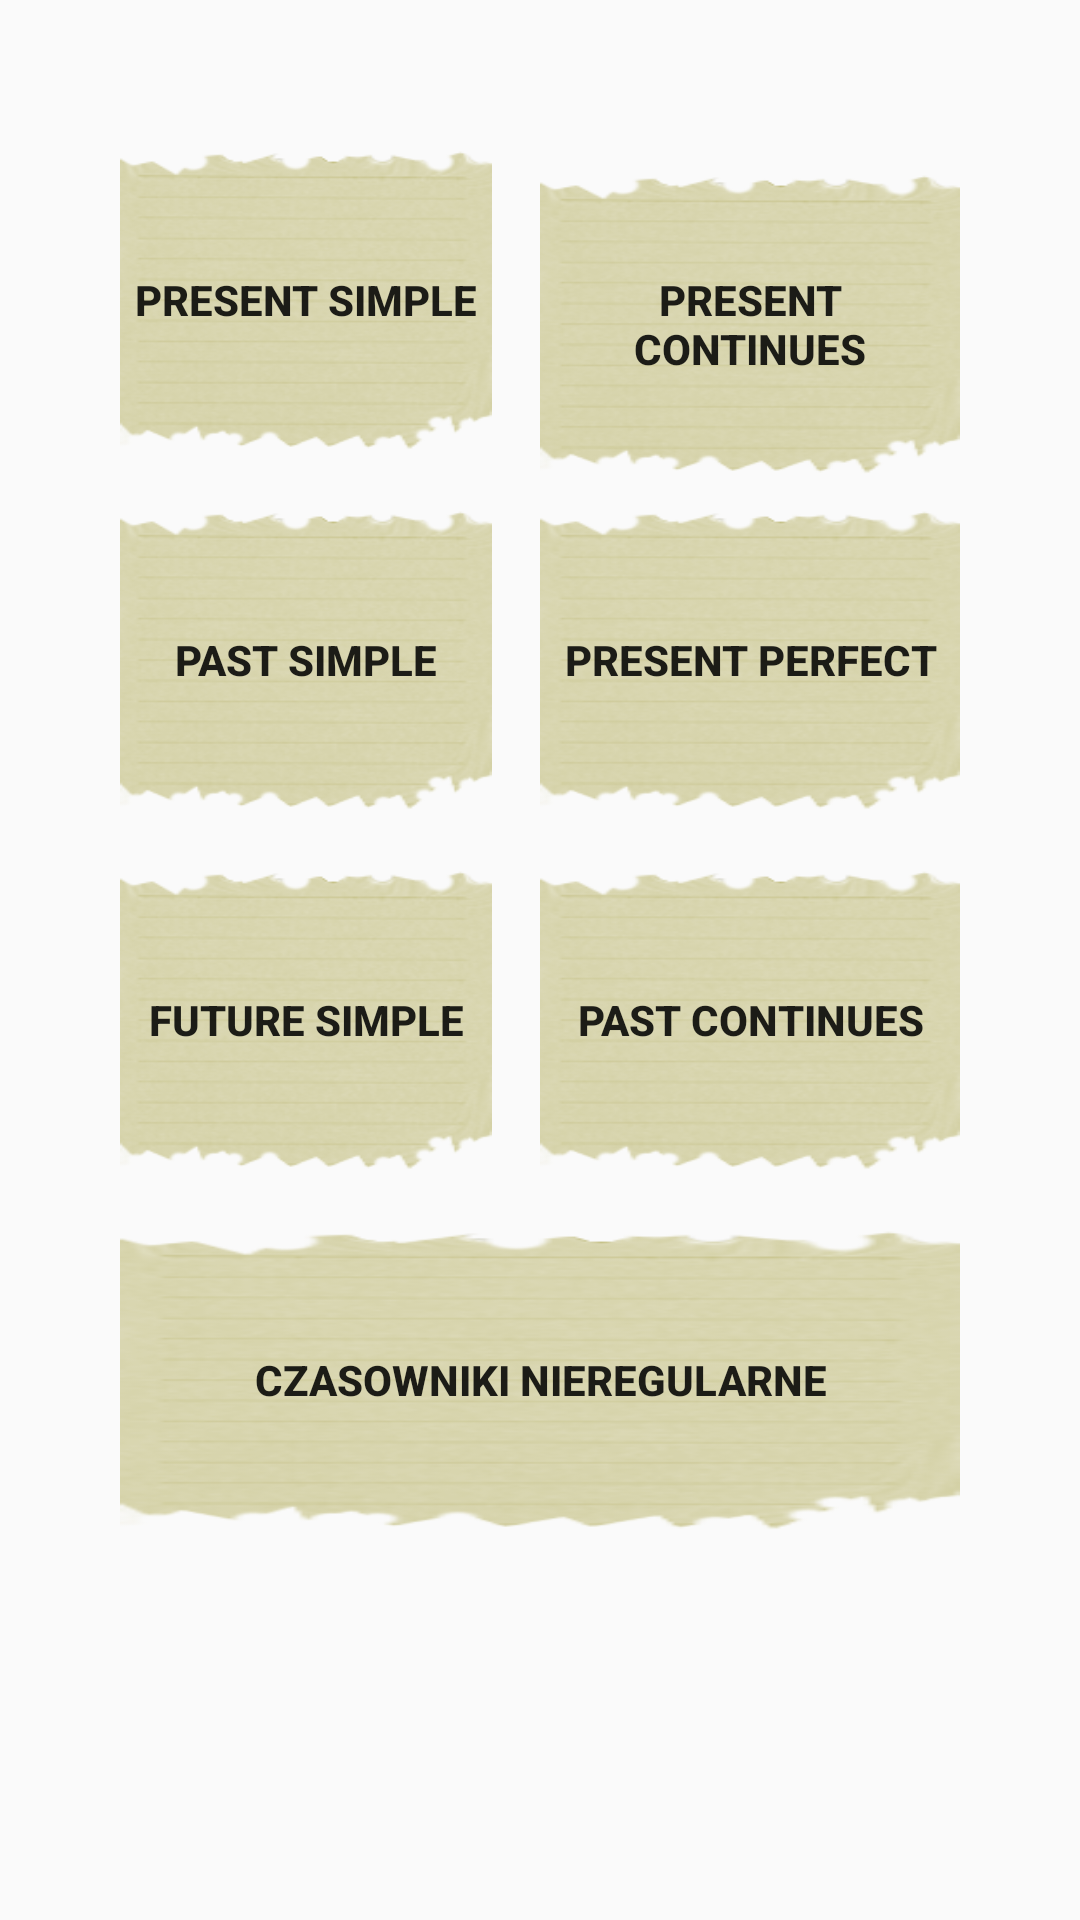

Layout XML and referenced resources for this Android screen:
<!-- AndroidManifest.xml: application theme AppTheme -->
<!-- res/layout/fragment_learn.xml -->
<?xml version="1.0" encoding="utf-8"?>
<androidx.core.widget.NestedScrollView xmlns:android="http://schemas.android.com/apk/res/android"
    xmlns:app="http://schemas.android.com/apk/res-auto"
    xmlns:tools="http://schemas.android.com/tools"
    android:layout_width="match_parent"
    android:layout_height="match_parent"
    android:background="@drawable/tab_b"
    tools:context=".Learn">

    <LinearLayout
        android:orientation="vertical"
        android:layout_width="match_parent"
        android:layout_height="0dp"
        android:padding="40dp"
        android:layout_weight="50">
        <LinearLayout
            android:layout_width="match_parent"
            android:layout_height="match_parent"
            android:layout_weight="2"
            android:orientation="horizontal">

            <Button
                android:id="@+id/present_simple"
                android:layout_width="match_parent"
                android:layout_marginVertical="10dp"
                android:layout_height="100dp"
                android:layout_marginRight="16dp"
                android:layout_weight="1"
                android:background="@drawable/button_shape"
                android:text="Present Simple"
                android:textStyle="bold" />


            <Button
                android:id="@+id/present_continues"
                android:layout_width="match_parent"
                android:layout_height="100dp"
                android:layout_marginVertical="10dp"
                android:layout_weight="1"
                android:background="@drawable/button_shape"
                android:text="Present Continues"
                android:textStyle="bold" />


        </LinearLayout>
        <LinearLayout
            android:layout_width="match_parent"
            android:layout_height="match_parent"
            android:layout_weight="2"
            android:orientation="horizontal">

            <Button
                android:id="@+id/past_simple"
                android:layout_width="match_parent"
                android:layout_height="100dp"
                android:layout_marginRight="16dp"
                android:layout_marginVertical="10dp"
                android:layout_weight="1"
                android:background="@drawable/button_shape"
                android:text="Past simple"
                android:textStyle="bold" />

            <Button
                android:id="@+id/present_perfect"
                android:layout_width="match_parent"
                android:layout_height="100dp"
                android:layout_marginVertical="10dp"
                android:layout_weight="1"
                android:background="@drawable/button_shape"
                android:text="Present Perfect"
                android:textStyle="bold" />

        </LinearLayout>
        <LinearLayout
            android:layout_width="match_parent"
            android:layout_height="match_parent"
            android:layout_weight="2"
            android:orientation="horizontal">

            <Button
                android:id="@+id/future_simple"
                android:layout_width="match_parent"
                android:layout_height="100dp"
                android:layout_marginRight="16dp"
                android:layout_marginVertical="10dp"
                android:layout_weight="1"
                android:background="@drawable/button_shape"
                android:text="future simple"
                android:textStyle="bold" />


            <Button
                android:id="@+id/past_continues"
                android:layout_width="match_parent"
                android:layout_height="100dp"
                android:layout_marginVertical="10dp"
                android:layout_weight="1"
                android:background="@drawable/button_shape"
                android:text="past continues"
                android:textStyle="bold" />

        </LinearLayout>

        <LinearLayout
            android:layout_width="match_parent"
            android:layout_height="match_parent"
            android:layout_weight="2"
            android:orientation="horizontal">

            <Button
                android:id="@+id/future_continues"
                android:layout_width="match_parent"
                android:layout_height="100dp"
                android:layout_weight="1"
                android:background="@drawable/button_shape"
                android:text="Czasowniki nieregularne"
                android:layout_marginVertical="10dp"
                android:textStyle="bold" />



        </LinearLayout>

    </LinearLayout>
</androidx.core.widget.NestedScrollView>
<!-- resources referenced by this layout -->
<resources>
  <!-- drawable button_shape (drawable) -->
  <?xml version="1.0" encoding="utf-8"?>
  <layer-list xmlns:android="http://schemas.android.com/apk/res/android" >
  <item>
      <shape android:shape="rectangle">
          <corners
              android:radius="14dp"/>
          <padding
              android:left="0dp"
              android:top="0dp"
              android:right="0dp"
              android:bottom="0dp" />
     </shape>
  </item>
  <item android:drawable="@drawable/button_back_s" />
  </layer-list>
  <style name="AppTheme" parent="Theme.AppCompat.Light.NoActionBar">
          
          <item name="colorPrimary">@color/colorPrimary</item>
          <item name="colorPrimaryDark">@color/colorPrimaryDark</item>
          <item name="colorAccent">@color/colorAccent</item>
          <item name="android:windowTranslucentNavigation">false</item>
          
  
    </style>
  <!-- drawable button_back_s: png bitmap (drawable, 28142 bytes) -->
  <color name="colorPrimary">#6200EE</color>
  <color name="colorPrimaryDark">#3700B3</color>
  <color name="colorAccent">#03DAC5</color>
</resources>
